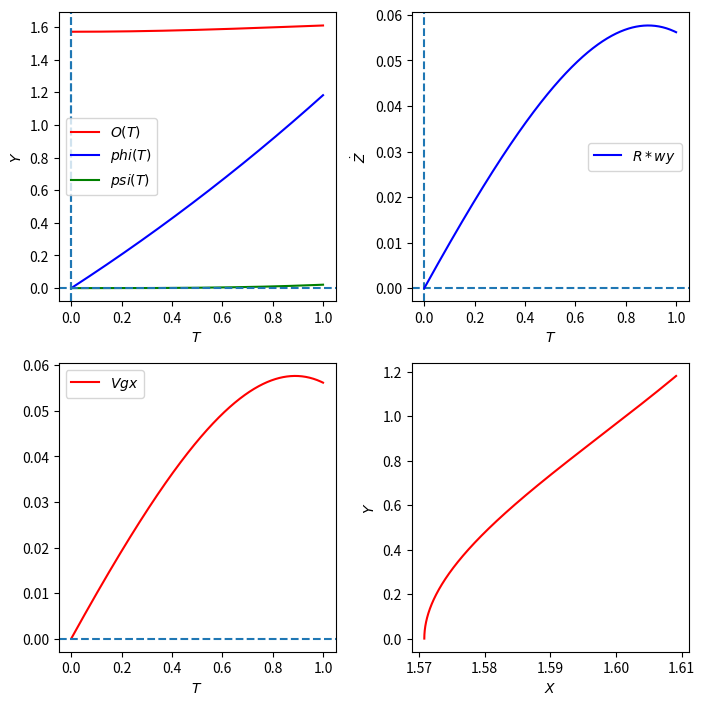

Reproduce this figure in Python.
import matplotlib
import numpy as np
import matplotlib.pyplot as plt
from matplotlib.pyplot import *
from scipy.integrate import odeint
from scipy.optimize import fsolve
from math import *

# On définit les ci:
M = 7
R = 0.20
J = 0.4 * M * (R**2)
coef_frottement_dynamique = 1
coef_frottement_statique = 0.5
g = 9.81


# On définit les fonctions:
phi = 0
thêta = pi*1/2
psi = 0
thêta_point = 0
psi_point = 0
phi_point = 1
xo = 0
yo = 0
zo = 0
xo_point = 0
yo_point = -1

# Constantes d'adimensionnement
#vo= (xo_point ** 2 + yo_point ** 2 ) ** (1 / 2)
#if vo==0:
#    vo=1
#Oméga_o=vo / R
#tau= R / vo 


#on définit les costante d'intégration:
A = (tau ** 1 ) * (thêta_point * sin(psi) - phi_point * sin(thêta) * cos(psi)) + xo_point * M * tau / J
B = (tau ** 1 ) * (thêta_point * cos(psi) + phi_point * sin(thêta) * sin(psi)) - yo_point * M * tau / J
C = (tau ** 1 ) * (psi_point + phi_point * cos(thêta))
#on introduit des constante de calcul:
Ro=R+J*M/R
#on définit les vitesses de glissements a t=0
#Vgxo=xo_point * k / vo - A * R
#Vgyo=yo_point * k / vo + B * R


def rhs(x, t):
  Vgx = J*M*A/R - x[1]*Ro*sin(x[4])+Ro*x[3]*sin(x[0])*cos(x[4])
  Vgy = -J*M*B/R + x[1]*Ro*cos(x[4])+Ro*x[3]*sin(x[0])*sin(x[4])
  L1=(J/R)*(x[1]*x[5]*cos(x[4])-x[3]*x[1]*cos(x[0])*cos(x[4])+x[3]*x[5]*sin(x[0])*sin(x[4]))-(coef_frottement_dynamique*M*g/((Vgx**2 + Vgy**2)**(0.5)))*(J*(1/M*R)*A-Ro*x[1]*sin(x[4])+Ro*x[3]*sin(x[0])*cos(x[4]))
  L2=(J/R)*(x[1]*x[5]*sin(x[4])-x[3]*x[1]*cos(x[0])*sin(x[4])-x[3]*x[5]*sin(x[0])*cos(x[4]))-(coef_frottement_dynamique*M*g/((Vgx**2 + Vgy**2)**(0.5)))*(-J*(1/M*R)*B+Ro*x[1]*cos(x[4])+Ro*x[3]*sin(x[0])*sin(x[4]))
  thêta_pointpoint=(R/(J*sin(x[0])))*(sin(x[0])*sin(x[4])*L1+sin(x[0])*cos(x[4])*L2)
  phi_pointpoint = (R/(J*sin(x[0])))*(-cos(x[4])*L1-sin(x[4])*L2)
  psi_pointpoint = -x[3]*cos(x[0])+x[3]*x[1]*sin(x[0])
  if abs(thêta)<10**(-2):
      return [0,0,0,0,0,0]
  #if abs(Vgx)<= 10**(-5) and abs(Vgy)<=10**(-5):
  #    return [R * A / k ,0 ,- R * B / k, 0]
  #if abs(x[0])>5 or x[2]>100 or x[2]<0:
  #    return 
  return [x[1], thêta_pointpoint, x[3], phi_pointpoint,x[5],psi_pointpoint]

TMAX = 1  # durée max de l'intégration exprimée en unité naturelle
N = 600  #nombre de points à calculer
t = np.linspace(0, TMAX, N)  # intervalle de temps d'intégration

CI = [thêta, thêta_point, phi, phi_point,psi, psi_point]  # condition initiale : hauteur=1

traj = odeint(rhs, CI, t)  #on stocke dans la matrice traj[i,j]=y_j(t_i) le resultat de l'integration
taille_graphe = 1.57 * 2
espace_entre_graphes = .28
hauteur = taille_graphe * (2 + 1 * espace_entre_graphes)
largeur = taille_graphe * (2 + 1 * espace_entre_graphes)
fig = figure(figsize=(largeur, hauteur))
graphe1 = fig.add_subplot(221)
graphe2 = fig.add_subplot(222)
graphe3 = fig.add_subplot(223)
graphe4 = fig.add_subplot(224)

graphe1.plot(t, traj[:, 0], 'r-', label="$O(T)$")
graphe1.plot(t, traj[:, 2], 'b-', label="$phi(T)$")
graphe1.plot(t, traj[:, 4], 'g-', label="$psi(T)$")
graphe1.set_xlabel('$T$')
graphe1.set_ylabel('$X$')
#graphe1.set_xlim([0,2]);graphe1.set_ylim([0,.6])
graphe1.axhline(0, ls='--')
graphe1.axvline(0, ls='--')
#liste_x_point=[[t[i],J/(M*R)*(A+traj[i,3]*sin(traj[i,0])*cos(traj[i,4])-traj[:,1]*sin(traj[i,4]))] for i in range(N)]
#graphe2.plot(t, liste_x_point, 'r-', label='$\dot{X}(T)$')
graphe2.set_xlabel('$T$')
graphe2.set_ylabel('$\dot{Z}$')
#graphe2.set_xlim([0,2]);graphe2.set_ylim([-1,1.1])
graphe2.axhline(0, ls='--')
graphe2.axvline(0, ls='--')

graphe3.plot(t, traj[:, 1], 'r-', label="$Vgx$")
graphe3.set_xlabel('$T$')
graphe1.set_ylabel('$Y$')
#graphe1.set_xlim([0,2]);
#graphe3.set_ylim([-.5, .5])
graphe3.axhline(0, ls='--')
graphe1.axvline(0, ls='--')
graphe4.plot(traj[:, 0],traj[:, 2], 'r-', label="$Y(X)$")
graphe4.set_xlabel('$X$')
graphe4.set_ylabel('$Y$')

graphe2.plot(t,traj[:, 1], 'b-', label="$R*wy$")
graphe1.legend()
graphe2.legend()
graphe3.legend()

fig.tight_layout()
plt.show()
#print(traj)

# remarque ici les rotations selon Z n'affectent pas le mouvement puisqu'il n'y a pas de couple de frottement
